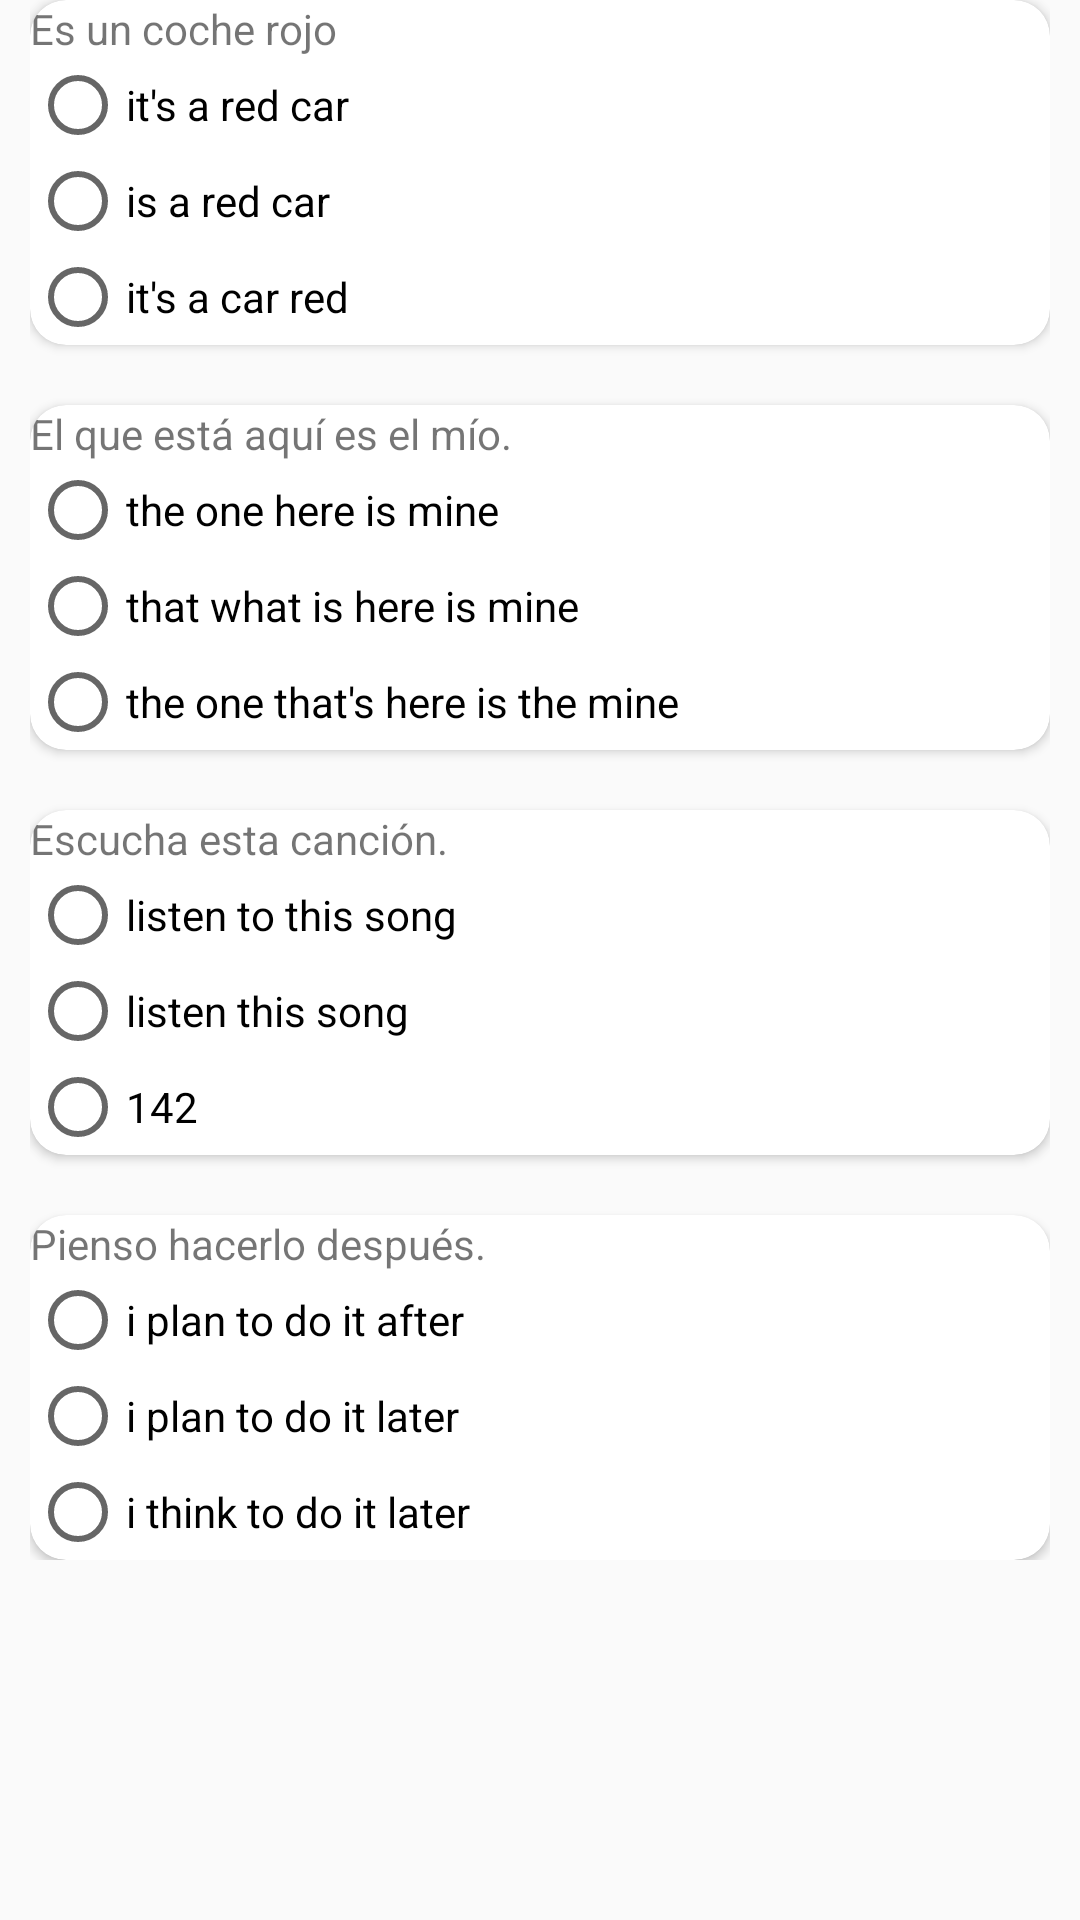

Write the Android layout XML for this screen, with the resource values it uses.
<!-- AndroidManifest.xml: application theme AppTheme -->
<!-- res/layout/activity_ingle.xml -->
<?xml version="1.0" encoding="utf-8"?>

<LinearLayout xmlns:android="http://schemas.android.com/apk/res/android"
    xmlns:tools="http://schemas.android.com/tools"
    android:layout_width="match_parent"
    android:layout_height="match_parent"
    xmlns:card_view="http://schemas.android.com/apk/res-auto">
    <ScrollView
        android:layout_width="match_parent"
        android:layout_height="match_parent">
        <LinearLayout
            android:layout_width="match_parent"
            android:orientation="vertical"
            android:layout_height="match_parent"
            android:layout_marginLeft="10dp"
            android:layout_marginRight="10dp">

            <android.support.v7.widget.CardView
                android:layout_width="match_parent"
                android:layout_height="wrap_content"
                card_view:cardBackgroundColor="@android:color/white"
                card_view:cardCornerRadius="12dp">

                <LinearLayout
                    android:layout_width="match_parent"
                    android:layout_height="match_parent"
                    android:orientation="vertical">

                    <TextView
                        android:layout_width="match_parent"
                        android:layout_height="wrap_content"
                        android:text="Es un coche rojo" />
                    <RadioGroup
                        android:layout_width="match_parent"
                        android:layout_height="match_parent">


                    <RadioButton
                        android:layout_width="match_parent"
                        android:layout_height="wrap_content"
                        android:text="it's a red car" />

                    <RadioButton
                        android:id="@+id/p1"
                        android:layout_width="match_parent"
                        android:layout_height="wrap_content"
                        android:text="is a red car" />

                    <RadioButton
                        android:layout_width="match_parent"
                        android:layout_height="wrap_content"
                        android:text="it's a car red" />
                    </RadioGroup>
                </LinearLayout>
            </android.support.v7.widget.CardView>

            <android.support.v7.widget.CardView
                android:layout_width="match_parent"
                android:layout_height="wrap_content"
                card_view:cardBackgroundColor="@android:color/white"
                android:layout_marginTop="20dp"
                card_view:cardCornerRadius="12dp">

                <LinearLayout
                    android:layout_width="match_parent"
                    android:layout_height="match_parent"
                    android:orientation="vertical">

                    <TextView
                        android:layout_width="match_parent"
                        android:layout_height="wrap_content"
                        android:text="El que está aquí es el mío." />
                    <RadioGroup
                        android:layout_width="match_parent"
                        android:layout_height="match_parent">


                    <RadioButton
                        android:id="@+id/p2"
                        android:layout_width="match_parent"
                        android:layout_height="wrap_content"
                        android:text="the one here is mine" />

                    <RadioButton
                        android:layout_width="match_parent"
                        android:layout_height="wrap_content"
                        android:text="that what is here is mine" />

                    <RadioButton
                        android:layout_width="match_parent"
                        android:layout_height="wrap_content"
                        android:text="the one that's here is the mine" />
                    </RadioGroup>
                </LinearLayout>
            </android.support.v7.widget.CardView>
            <android.support.v7.widget.CardView
                android:layout_width="match_parent"
                android:layout_height="wrap_content"
                card_view:cardBackgroundColor="@android:color/white"
                android:layout_marginTop="20dp"
                card_view:cardCornerRadius="12dp">

                <LinearLayout
                    android:layout_width="match_parent"
                    android:layout_height="match_parent"
                    android:orientation="vertical">

                    <TextView
                        android:layout_width="match_parent"
                        android:layout_height="wrap_content"
                        android:text="Escucha esta canción." />
                    <RadioGroup
                        android:layout_width="match_parent"
                        android:layout_height="match_parent">


                    <RadioButton
                        android:id="@+id/p3"
                        android:layout_width="match_parent"
                        android:layout_height="wrap_content"
                        android:text="listen to this song" />

                    <RadioButton
                        android:layout_width="match_parent"
                        android:layout_height="wrap_content"
                        android:text="listen this song" />

                    <RadioButton
                        android:layout_width="match_parent"
                        android:layout_height="wrap_content"
                        android:text="142 "
                        tools:text="you listen to this song" />
                    </RadioGroup>
                </LinearLayout>
            </android.support.v7.widget.CardView>
            <android.support.v7.widget.CardView
                android:layout_width="match_parent"
                android:layout_height="wrap_content"
                card_view:cardBackgroundColor="@android:color/white"
                android:layout_marginTop="20dp"
                card_view:cardCornerRadius="12dp">

                <LinearLayout
                    android:layout_width="match_parent"
                    android:layout_height="match_parent"
                    android:orientation="vertical">

                    <TextView
                        android:layout_width="match_parent"
                        android:layout_height="wrap_content"
                        android:text="Pienso hacerlo después." />
                    <RadioGroup
                        android:layout_width="match_parent"
                        android:layout_height="match_parent">


                    <RadioButton
                        android:layout_width="match_parent"
                        android:layout_height="wrap_content"
                        android:text="i plan to do it after" />

                    <RadioButton
                        android:layout_width="match_parent"
                        android:layout_height="wrap_content"
                        android:text="i plan to do it later" />

                    <RadioButton
                        android:id="@+id/p4"
                        android:layout_width="match_parent"
                        android:layout_height="wrap_content"
                        android:text="i think to do it later" />
                    </RadioGroup>
                </LinearLayout>
            </android.support.v7.widget.CardView>

        </LinearLayout>
    </ScrollView>

</LinearLayout>
<!-- resources referenced by this layout -->
<resources>
  <style name="AppTheme" parent="Theme.AppCompat.Light.DarkActionBar">
          
          <item name="colorPrimary">@color/colorPrimary</item>
          <item name="colorPrimaryDark">@color/colorPrimaryDark</item>
          <item name="colorAccent">@color/colorAccent</item>
      </style>
  <color name="colorPrimary">#303081</color>
  <color name="colorPrimaryDark">#37378F</color>
  <color name="colorAccent">#000000</color>
</resources>
